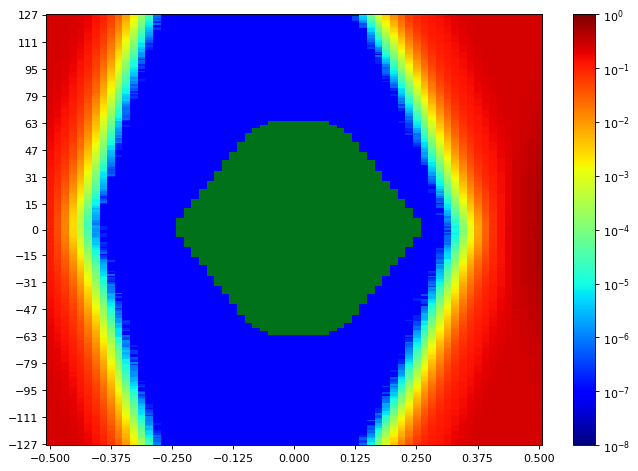

The data file committed next to this chart (first rows):
SW Version, 2020.2.2
Date and Time Started, 2022-Jun-08 20:14:00
Date and Time Ended, 2022-Jun-08 20:14:43
Scan Name, Scan 165
Link Settings, 
Reset RX After Applying Settings, false
Open Area, 9083
Horizontal Opening, 43
Horizontal Percentage, 66.15
Vertical Opening, 255
Vertical Percentage, 100
Dwell, BER
Dwell BER, 1e-5
Dwell Time, 0
Horizontal Increment, 1
Horizontal Range, -0.500 UI to 0.500 UI
Vertical Increment, 1
Vertical Range, 100%
Misc Info, ELF Version: 0x0009 SVN: 16356
Scan Start
2d statistical, -32, -31, -30, -29, -28, -27, -26, -25, -24, -23, -22, -21, -20, -19, -18, -17, -16, -15, -14, -13, -12, -11, -10
127, 0.249, 0.2501, 0.2478, 0.2395, 0.2231, 0.1931, 0.146, 0.1098, 0.0649, 0.02782, 0.009766, 0.002282, 0.0002669, 3.15671e-05, 1.5259e-06, 9.53689e-08, 9.53689e-08, 9.53689e-08, 9.53689e-08, 9.53689e-08, 9.53689e-08, 9.53689e-08, 9.53689e-08
126, 0.2501, 0.2496, 0.2476, 0.2397, 0.2214, 0.1877, 0.1433, 0.1054, 0.06118, 0.02745, 0.008656, 0.001891, 0.0002239, 2.35561e-05, 9.53689e-07, 9.53689e-08, 9.53689e-08, 9.53689e-08, 9.53689e-08, 9.53689e-08, 9.53689e-08, 9.53689e-08, 9.53689e-08
125, 0.2498, 0.2505, 0.2463, 0.2386, 0.2192, 0.1848, 0.1415, 0.09946, 0.05701, 0.02461, 0.007899, 0.001747, 0.0001835, 2.24117e-05, 6.67582e-07, 9.53689e-08, 9.53689e-08, 9.53689e-08, 9.53689e-08, 9.53689e-08, 9.53689e-08, 9.53689e-08, 9.53689e-08
124, 0.2504, 0.2493, 0.247, 0.2368, 0.2157, 0.1813, 0.1385, 0.101, 0.05607, 0.02308, 0.006954, 0.001412, 0.0001454, 1.71664e-05, 4.76844e-07, 9.53689e-08, 9.53689e-08, 9.53689e-08, 9.53689e-08, 9.53689e-08, 9.53689e-08, 9.53689e-08, 9.53689e-08
123, 0.2499, 0.2496, 0.2473, 0.2357, 0.2146, 0.1755, 0.1335, 0.09808, 0.05186, 0.02122, 0.006222, 0.001307, 0.0001236, 1.37331e-05, 5.72213e-07, 9.53689e-08, 9.53689e-08, 9.53689e-08, 9.53689e-08, 9.53689e-08, 9.53689e-08, 9.53689e-08, 9.53689e-08
122, 0.2494, 0.2494, 0.2459, 0.2358, 0.21, 0.1758, 0.1319, 0.09279, 0.05105, 0.01854, 0.005548, 0.001152, 0.0001076, 8.96468e-06, 1.90738e-07, 9.53689e-08, 9.53689e-08, 9.53689e-08, 9.53689e-08, 9.53689e-08, 9.53689e-08, 9.53689e-08, 9.53689e-08
121, 0.2498, 0.2501, 0.2467, 0.235, 0.2108, 0.1745, 0.1277, 0.09086, 0.04728, 0.01791, 0.004725, 0.0009264, 8.74533e-05, 7.72488e-06, 6.67582e-07, 9.53689e-08, 9.53689e-08, 9.53689e-08, 9.53689e-08, 9.53689e-08, 9.53689e-08, 9.53689e-08, 9.53689e-08
120, 0.2498, 0.2491, 0.2445, 0.2327, 0.208, 0.1702, 0.1279, 0.08619, 0.04586, 0.01513, 0.004138, 0.0008206, 7.30526e-05, 6.00824e-06, 9.53689e-08, 9.53689e-08, 9.53689e-08, 9.53689e-08, 9.53689e-08, 9.53689e-08, 9.53689e-08, 9.53689e-08, 9.53689e-08
119, 0.2501, 0.2487, 0.2435, 0.2327, 0.2069, 0.1681, 0.1244, 0.08088, 0.04302, 0.01526, 0.003723, 0.0006847, 6.29435e-05, 4.10086e-06, 1.90738e-07, 9.53689e-08, 9.53689e-08, 9.53689e-08, 9.53689e-08, 9.53689e-08, 9.53689e-08, 9.53689e-08, 9.53689e-08
118, 0.2494, 0.2484, 0.2445, 0.2282, 0.2019, 0.1642, 0.1192, 0.07657, 0.03588, 0.01402, 0.003476, 0.0005171, 4.59678e-05, 3.43328e-06, 2.86107e-07, 9.53689e-08, 9.53689e-08, 9.53689e-08, 9.53689e-08, 9.53689e-08, 9.53689e-08, 9.53689e-08, 9.53689e-08
117, 0.2494, 0.2482, 0.2424, 0.2268, 0.1983, 0.1633, 0.1154, 0.07477, 0.03592, 0.01298, 0.002993, 0.0005179, 4.18669e-05, 2.57496e-06, 9.53689e-08, 9.53689e-08, 9.53689e-08, 9.53689e-08, 9.53689e-08, 9.53689e-08, 9.53689e-08, 9.53689e-08, 9.53689e-08
116, 0.2487, 0.2491, 0.2421, 0.2263, 0.1932, 0.1582, 0.1131, 0.0713, 0.03494, 0.01137, 0.002603, 0.0004061, 3.15671e-05, 1.71664e-06, 9.53689e-08, 9.53689e-08, 9.53689e-08, 9.53689e-08, 9.53689e-08, 9.53689e-08, 9.53689e-08, 9.53689e-08, 9.53689e-08
115, 0.2494, 0.2476, 0.2405, 0.2237, 0.1928, 0.1539, 0.1089, 0.06738, 0.03034, 0.01024, 0.002531, 0.0003388, 2.64172e-05, 2.00275e-06, 9.53689e-08, 9.53689e-08, 9.53689e-08, 9.53689e-08, 9.53689e-08, 9.53689e-08, 9.53689e-08, 9.53689e-08, 9.53689e-08
114, 0.2502, 0.2485, 0.2404, 0.219, 0.1926, 0.1532, 0.1084, 0.06483, 0.03064, 0.008737, 0.002002, 0.0002556, 1.68803e-05, 1.33516e-06, 9.53689e-08, 9.53689e-08, 9.53689e-08, 9.53689e-08, 9.53689e-08, 9.53689e-08, 9.53689e-08, 9.53689e-08, 9.53689e-08
113, 0.2505, 0.2482, 0.2381, 0.2204, 0.1843, 0.1511, 0.1003, 0.05866, 0.02869, 0.008609, 0.0018, 0.000243, 1.68803e-05, 9.53689e-07, 9.53689e-08, 9.53689e-08, 9.53689e-08, 9.53689e-08, 9.53689e-08, 9.53689e-08, 9.53689e-08, 9.53689e-08, 9.53689e-08
112, 0.2488, 0.2472, 0.239, 0.2186, 0.1819, 0.145, 0.09925, 0.06076, 0.02459, 0.007749, 0.001515, 0.0002098, 1.29702e-05, 7.62951e-07, 9.53689e-08, 9.53689e-08, 9.53689e-08, 9.53689e-08, 9.53689e-08, 9.53689e-08, 9.53689e-08, 9.53689e-08, 9.53689e-08
111, 0.2496, 0.2466, 0.2364, 0.2155, 0.1782, 0.1428, 0.09704, 0.05664, 0.02358, 0.007002, 0.001322, 0.0001459, 1.1635e-05, 4.76844e-07, 9.53689e-08, 9.53689e-08, 9.53689e-08, 9.53689e-08, 9.53689e-08, 9.53689e-08, 9.53689e-08, 9.53689e-08, 9.53689e-08
110, 0.2491, 0.2457, 0.2358, 0.2112, 0.1727, 0.1393, 0.09464, 0.05439, 0.02146, 0.006378, 0.0012, 0.0001443, 8.48783e-06, 3.81476e-07, 9.53689e-08, 9.53689e-08, 9.53689e-08, 9.53689e-08, 9.53689e-08, 9.53689e-08, 9.53689e-08, 9.53689e-08, 9.53689e-08
109, 0.2479, 0.2457, 0.2347, 0.2089, 0.172, 0.1349, 0.08994, 0.05233, 0.02033, 0.005287, 0.001001, 0.000111, 5.91287e-06, 1.90738e-07, 9.53689e-08, 9.53689e-08, 9.53689e-08, 9.53689e-08, 9.53689e-08, 9.53689e-08, 9.53689e-08, 9.53689e-08, 9.53689e-08
108, 0.249, 0.2454, 0.2342, 0.209, 0.1684, 0.1317, 0.08717, 0.0481, 0.01898, 0.004907, 0.0008808, 9.78485e-05, 6.67582e-06, 2.86107e-07, 9.53689e-08, 9.53689e-08, 9.53689e-08, 9.53689e-08, 9.53689e-08, 9.53689e-08, 9.53689e-08, 9.53689e-08, 9.53689e-08
107, 0.2491, 0.245, 0.23, 0.203, 0.1673, 0.1276, 0.08194, 0.04373, 0.01746, 0.004339, 0.0008072, 7.71534e-05, 3.91012e-06, 1.90738e-07, 9.53689e-08, 9.53689e-08, 9.53689e-08, 9.53689e-08, 9.53689e-08, 9.53689e-08, 9.53689e-08, 9.53689e-08, 9.53689e-08
106, 0.2482, 0.244, 0.2295, 0.2004, 0.1613, 0.1264, 0.0798, 0.04152, 0.01626, 0.003931, 0.0006517, 6.97147e-05, 2.19348e-06, 1.90738e-07, 9.53689e-08, 9.53689e-08, 9.53689e-08, 9.53689e-08, 9.53689e-08, 9.53689e-08, 9.53689e-08, 9.53689e-08, 9.53689e-08
105, 0.2476, 0.2422, 0.2295, 0.1992, 0.1577, 0.1223, 0.0745, 0.04051, 0.0149, 0.003265, 0.0005983, 5.57908e-05, 3.33791e-06, 9.53689e-08, 9.53689e-08, 9.53689e-08, 9.53689e-08, 9.53689e-08, 9.53689e-08, 9.53689e-08, 9.53689e-08, 9.53689e-08, 9.53689e-08
104, 0.2476, 0.2414, 0.2273, 0.1977, 0.1565, 0.1211, 0.07472, 0.03729, 0.01432, 0.002622, 0.0004994, 4.46326e-05, 1.71664e-06, 9.53689e-08, 9.53689e-08, 9.53689e-08, 9.53689e-08, 9.53689e-08, 9.53689e-08, 9.53689e-08, 9.53689e-08, 9.53689e-08, 9.53689e-08
103, 0.2475, 0.2418, 0.2257, 0.1945, 0.1519, 0.1172, 0.07151, 0.03614, 0.01352, 0.002845, 0.0004078, 3.84337e-05, 1.33516e-06, 9.53689e-08, 9.53689e-08, 9.53689e-08, 9.53689e-08, 9.53689e-08, 9.53689e-08, 9.53689e-08, 9.53689e-08, 9.53689e-08, 9.53689e-08
102, 0.2479, 0.2409, 0.2244, 0.1923, 0.1543, 0.1146, 0.06936, 0.03203, 0.01183, 0.002312, 0.0003901, 2.75616e-05, 1.71664e-06, 9.53689e-08, 9.53689e-08, 9.53689e-08, 9.53689e-08, 9.53689e-08, 9.53689e-08, 9.53689e-08, 9.53689e-08, 9.53689e-08, 9.53689e-08
101, 0.2475, 0.2408, 0.221, 0.1848, 0.1484, 0.1126, 0.06364, 0.03295, 0.01081, 0.002085, 0.0003214, 2.46052e-05, 6.67582e-07, 9.53689e-08, 9.53689e-08, 9.53689e-08, 9.53689e-08, 9.53689e-08, 9.53689e-08, 9.53689e-08, 9.53689e-08, 9.53689e-08, 9.53689e-08
100, 0.2473, 0.2388, 0.2197, 0.1869, 0.1461, 0.1087, 0.0644, 0.02931, 0.009407, 0.001815, 0.0002439, 1.7071e-05, 1.90738e-07, 9.53689e-08, 9.53689e-08, 9.53689e-08, 9.53689e-08, 9.53689e-08, 9.53689e-08, 9.53689e-08, 9.53689e-08, 9.53689e-08, 9.53689e-08
99, 0.2456, 0.2369, 0.2157, 0.1814, 0.1429, 0.1059, 0.06011, 0.0278, 0.008918, 0.001737, 0.0002287, 1.49729e-05, 6.67582e-07, 9.53689e-08, 9.53689e-08, 9.53689e-08, 9.53689e-08, 9.53689e-08, 9.53689e-08, 9.53689e-08, 9.53689e-08, 9.53689e-08, 9.53689e-08
98, 0.2463, 0.2355, 0.2146, 0.1822, 0.1421, 0.1001, 0.05709, 0.02439, 0.008127, 0.001563, 0.000162, 1.13489e-05, 5.72213e-07, 9.53689e-08, 9.53689e-08, 9.53689e-08, 9.53689e-08, 9.53689e-08, 9.53689e-08, 9.53689e-08, 9.53689e-08, 9.53689e-08, 9.53689e-08
97, 0.246, 0.2341, 0.2129, 0.1777, 0.14, 0.1022, 0.054, 0.02518, 0.007457, 0.001407, 0.0001546, 1.06813e-05, 1.90738e-07, 9.53689e-08, 9.53689e-08, 9.53689e-08, 9.53689e-08, 9.53689e-08, 9.53689e-08, 9.53689e-08, 9.53689e-08, 9.53689e-08, 9.53689e-08
96, 0.2454, 0.2339, 0.2112, 0.1743, 0.1365, 0.09918, 0.0544, 0.0223, 0.006791, 0.001214, 0.0001359, 1.23026e-05, 3.81476e-07, 9.53689e-08, 9.53689e-08, 9.53689e-08, 9.53689e-08, 9.53689e-08, 9.53689e-08, 9.53689e-08, 9.53689e-08, 9.53689e-08, 9.53689e-08
95, 0.2434, 0.2323, 0.2086, 0.1726, 0.1338, 0.09373, 0.04974, 0.02116, 0.005976, 0.00111, 0.0001226, 8.20172e-06, 2.86107e-07, 9.53689e-08, 9.53689e-08, 9.53689e-08, 9.53689e-08, 9.53689e-08, 9.53689e-08, 9.53689e-08, 9.53689e-08, 9.53689e-08, 9.53689e-08
94, 0.2432, 0.2322, 0.205, 0.1695, 0.1296, 0.09225, 0.04658, 0.01923, 0.005154, 0.0009453, 8.93606e-05, 5.62676e-06, 9.53689e-08, 9.53689e-08, 9.53689e-08, 9.53689e-08, 9.53689e-08, 9.53689e-08, 9.53689e-08, 9.53689e-08, 9.53689e-08, 9.53689e-08, 9.53689e-08
93, 0.2427, 0.2311, 0.203, 0.1656, 0.127, 0.08862, 0.04548, 0.01793, 0.004729, 0.0007979, 7.72488e-05, 4.95918e-06, 2.86107e-07, 9.53689e-08, 9.53689e-08, 9.53689e-08, 9.53689e-08, 9.53689e-08, 9.53689e-08, 9.53689e-08, 9.53689e-08, 9.53689e-08, 9.53689e-08
92, 0.2427, 0.2273, 0.201, 0.1648, 0.1206, 0.085, 0.04312, 0.01583, 0.004028, 0.000723, 6.55184e-05, 3.62402e-06, 9.53689e-08, 9.53689e-08, 9.53689e-08, 9.53689e-08, 9.53689e-08, 9.53689e-08, 9.53689e-08, 9.53689e-08, 9.53689e-08, 9.53689e-08, 9.53689e-08
91, 0.2422, 0.2268, 0.1956, 0.1604, 0.1208, 0.08397, 0.04206, 0.01484, 0.003636, 0.0005892, 5.06409e-05, 3.62402e-06, 9.53689e-08, 9.53689e-08, 9.53689e-08, 9.53689e-08, 9.53689e-08, 9.53689e-08, 9.53689e-08, 9.53689e-08, 9.53689e-08, 9.53689e-08, 9.53689e-08
90, 0.2422, 0.2252, 0.1927, 0.1565, 0.1161, 0.07656, 0.04082, 0.01398, 0.003361, 0.0005529, 4.08179e-05, 2.38422e-06, 9.53689e-08, 9.53689e-08, 9.53689e-08, 9.53689e-08, 9.53689e-08, 9.53689e-08, 9.53689e-08, 9.53689e-08, 9.53689e-08, 9.53689e-08, 9.53689e-08
89, 0.2416, 0.2213, 0.1917, 0.1532, 0.114, 0.07517, 0.03803, 0.01304, 0.003096, 0.0004468, 3.47143e-05, 1.33516e-06, 9.53689e-08, 9.53689e-08, 9.53689e-08, 9.53689e-08, 9.53689e-08, 9.53689e-08, 9.53689e-08, 9.53689e-08, 9.53689e-08, 9.53689e-08, 9.53689e-08
88, 0.2395, 0.2221, 0.1895, 0.1536, 0.1107, 0.07224, 0.03623, 0.01196, 0.002656, 0.000365, 3.35698e-05, 1.81201e-06, 1.90738e-07, 9.53689e-08, 9.53689e-08, 9.53689e-08, 9.53689e-08, 9.53689e-08, 9.53689e-08, 9.53689e-08, 9.53689e-08, 9.53689e-08, 9.53689e-08
... 216 more rows
